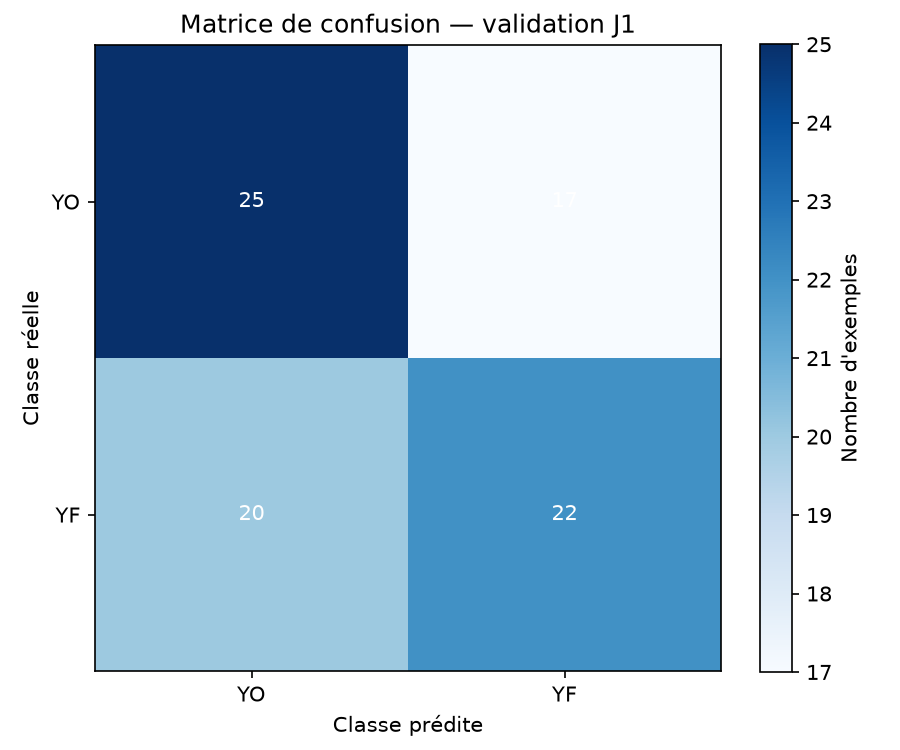

The file beside this chart, header and first rows:
, predicted_YO, predicted_YF
true_YO, 25, 17
true_YF, 20, 22
